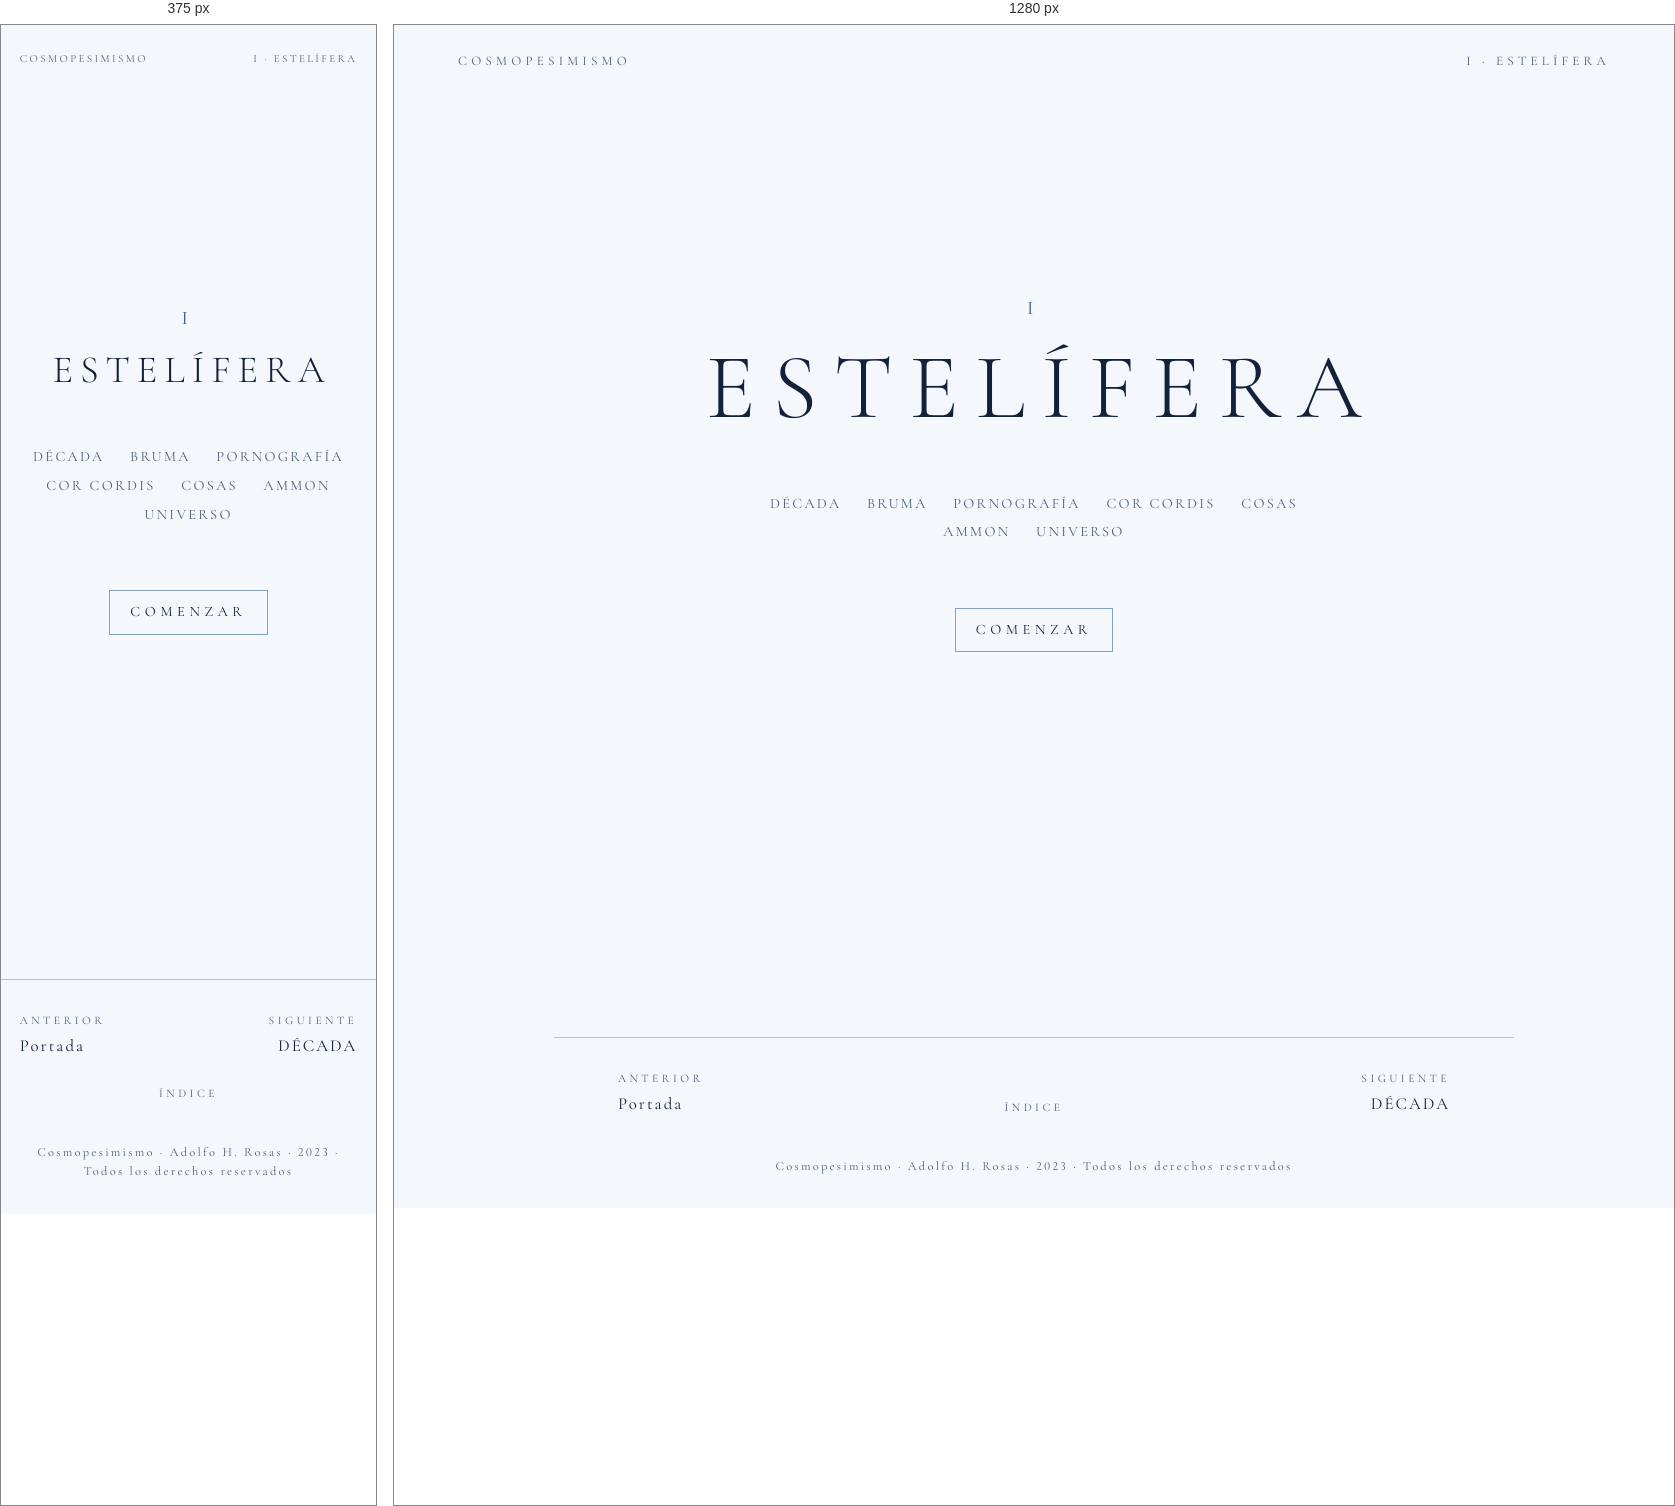
Rendered at 375 px and 1280 px, left to right.

<!-- file: estelifera.html -->
<!doctype html>
<html lang="es">
<head>
<meta charset="utf-8">
<meta name="viewport" content="width=device-width, initial-scale=1">
<title>I. ESTELÍFERA · Cosmopesimismo</title>
<meta name="description" content="Cosmopesimismo, de Adolfo H. Rosas. I, Estelífera.">
<meta name="theme-color" content="#f4f7fb">
<link rel="stylesheet" href="css/estilo.css">
<link rel="icon" href="img/astro.svg" type="image/svg+xml">
<!-- Colores de esta página: el fondo va del primero al último de data-colores (en <body>) mientras se lee -->
<style>:root{--bg:#f4f7fb;--tinta:#13213a;--tenue:#4b5e78;--luz:#2c5c97;--brillo:0}</style>
</head>

<body class="parte-1 pag-portadilla" data-n="0" data-total="18" data-colores="#f4f7fb #eef3f8">
<div class="progreso" aria-hidden="true"><span></span></div>
<header class="cabecera"><a href="index.html">Cosmopesimismo</a><span>I · Estelífera</span></header>
<main class="portada-parte">
<p class="numeral">I</p>
<h1>ESTELÍFERA</h1>
<ol class="contenido"><li><a href="decada.html">DÉCADA</a></li><li><a href="bruma.html">BRUMA</a></li><li><a href="pornografia.html">PORNOGRAFÍA</a></li><li><a href="cor-cordis.html">COR CORDIS</a></li><li><a href="cosas.html">COSAS</a></li><li><a href="ammon.html">AMMON</a></li><li><a href="universo.html">UNIVERSO</a></li></ol>
<a class="entrar" href="decada.html">comenzar</a>
</main>
<nav class="paso" aria-label="Lectura">
<a class="ant" href="index.html"><small>anterior</small>Portada</a>
<a class="indice" href="index.html#indice">índice</a>
<a class="sig" href="decada.html" rel="next"><small>siguiente</small>DÉCADA</a>
</nav>
<footer class="pie">Cosmopesimismo · Adolfo H. Rosas · 2023 · Todos los derechos reservados</footer>
<script src="js/main.js"></script>
</body>
</html>


/* @media block from estilo.css */
@media (max-width: 760px) {
  .tabla { grid-template-columns: 1fr; }
  .parte-indice { min-height: 0; padding-top: 3rem; padding-bottom: 3.5rem; }
  .titulo { margin: 14vh 0 9vh; }
  .paso { margin-top: 12vh; grid-template-columns: 1fr 1fr; }
  .paso .indice { grid-column: 1 / -1; grid-row: 2; text-align: center; padding-top: .6rem; }
  .cabecera { font-size: .68rem; letter-spacing: .22em; }
  .dos-columnas { font-size: .9em; gap: 0 .9em; }
  .dos-columnas .v { text-indent: -.8em; padding-left: calc(var(--i, 0) * .7em + .8em); }
  .fragmento { min-height: 52vh; }
  .diagonal .col-izq, .diagonal .col-der { max-width: none; }
  .diagonal .col-der { padding-left: 2.2em; }
  .prosa.columna-estrecha, .columna-estrecha { max-width: 100%; }
  .nave { font-size: .74em; }
}